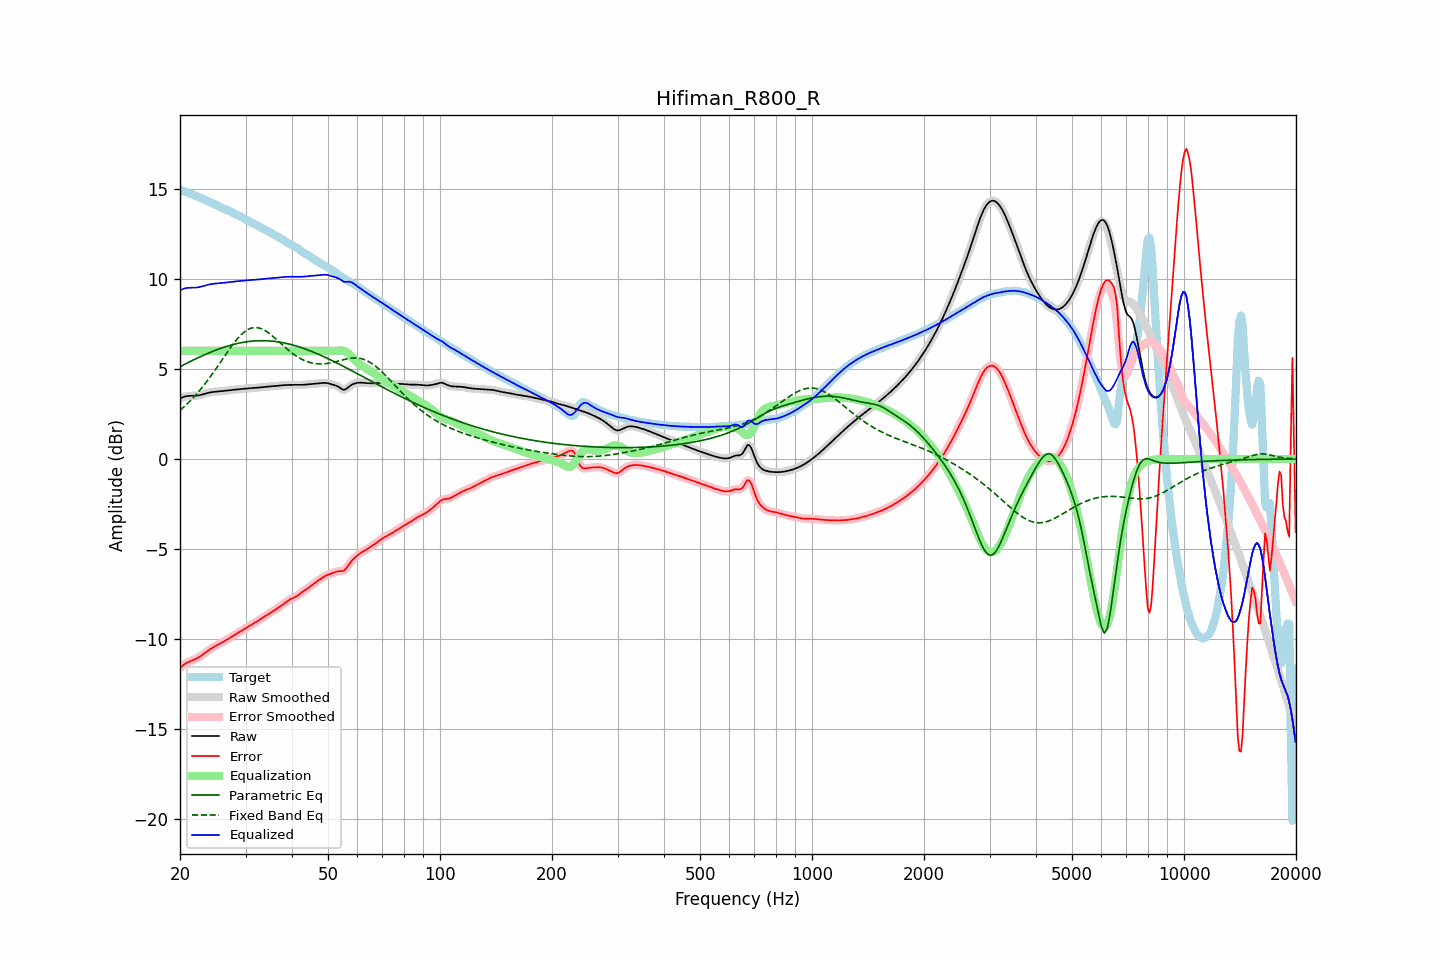

Values plotted in this chart, from the file beside it:
frequency, raw, error, smoothed, error_smoothed, equalization, parametric_eq, fixed_band_eq, equalized_raw, equalized_smoothed, target
20.00, 3.35, -11.59, 3.35, -11.59, 6.00, 5.12, 2.70, 9.35, 9.35, 14.94
20.20, 3.40, -11.51, 3.40, -11.51, 6.00, 5.16, 2.78, 9.40, 9.40, 14.90
20.40, 3.43, -11.44, 3.44, -11.43, 6.00, 5.21, 2.85, 9.43, 9.44, 14.87
20.61, 3.47, -11.37, 3.46, -11.37, 6.00, 5.26, 2.94, 9.47, 9.46, 14.84
20.81, 3.49, -11.32, 3.49, -11.32, 6.00, 5.30, 3.02, 9.49, 9.49, 14.80
21.02, 3.50, -11.27, 3.50, -11.27, 6.00, 5.35, 3.11, 9.50, 9.50, 14.77
21.23, 3.50, -11.23, 3.50, -11.23, 6.00, 5.39, 3.19, 9.50, 9.50, 14.74
21.44, 3.50, -11.20, 3.50, -11.20, 6.00, 5.44, 3.28, 9.50, 9.50, 14.70
21.66, 3.50, -11.16, 3.50, -11.16, 6.00, 5.48, 3.38, 9.50, 9.50, 14.67
21.87, 3.50, -11.13, 3.51, -11.13, 6.00, 5.52, 3.47, 9.50, 9.51, 14.63
22.09, 3.51, -11.08, 3.51, -11.08, 6.00, 5.57, 3.57, 9.51, 9.51, 14.59
22.31, 3.52, -11.04, 3.52, -11.04, 6.00, 5.61, 3.68, 9.52, 9.52, 14.56
22.54, 3.53, -10.98, 3.54, -10.98, 6.00, 5.65, 3.78, 9.53, 9.54, 14.52
22.76, 3.56, -10.93, 3.56, -10.92, 6.00, 5.69, 3.89, 9.56, 9.56, 14.48
22.99, 3.58, -10.86, 3.58, -10.86, 6.00, 5.73, 3.99, 9.58, 9.58, 14.44
23.22, 3.61, -10.80, 3.61, -10.80, 6.00, 5.77, 4.11, 9.61, 9.61, 14.40
23.45, 3.63, -10.73, 3.63, -10.73, 6.00, 5.81, 4.22, 9.63, 9.63, 14.36
23.69, 3.66, -10.66, 3.66, -10.66, 6.00, 5.85, 4.34, 9.66, 9.66, 14.32
23.92, 3.68, -10.60, 3.68, -10.60, 6.00, 5.89, 4.46, 9.68, 9.68, 14.28
24.16, 3.70, -10.54, 3.70, -10.54, 6.00, 5.92, 4.58, 9.70, 9.70, 14.24
24.40, 3.71, -10.48, 3.71, -10.48, 6.00, 5.96, 4.70, 9.71, 9.71, 14.20
24.65, 3.72, -10.43, 3.72, -10.43, 6.00, 6.00, 4.83, 9.72, 9.72, 14.15
24.89, 3.73, -10.38, 3.73, -10.38, 6.00, 6.03, 4.96, 9.73, 9.73, 14.11
25.14, 3.74, -10.33, 3.74, -10.33, 6.00, 6.06, 5.09, 9.74, 9.74, 14.07
25.39, 3.75, -10.28, 3.75, -10.28, 6.00, 6.10, 5.22, 9.75, 9.75, 14.03
25.65, 3.75, -10.24, 3.75, -10.24, 6.00, 6.13, 5.35, 9.75, 9.75, 13.99
25.91, 3.76, -10.19, 3.76, -10.19, 6.00, 6.16, 5.48, 9.76, 9.76, 13.95
26.16, 3.77, -10.14, 3.77, -10.14, 6.00, 6.19, 5.61, 9.77, 9.77, 13.92
26.43, 3.78, -10.09, 3.78, -10.09, 6.00, 6.22, 5.74, 9.78, 9.78, 13.87
26.69, 3.80, -10.04, 3.80, -10.04, 6.00, 6.25, 5.87, 9.80, 9.80, 13.83
26.96, 3.81, -9.98, 3.81, -9.98, 6.00, 6.28, 6.00, 9.81, 9.81, 13.79
27.23, 3.82, -9.92, 3.82, -9.92, 6.00, 6.30, 6.13, 9.82, 9.82, 13.74
27.50, 3.83, -9.87, 3.83, -9.87, 6.00, 6.33, 6.25, 9.83, 9.83, 13.70
27.77, 3.84, -9.81, 3.84, -9.81, 6.00, 6.35, 6.37, 9.84, 9.84, 13.65
28.05, 3.85, -9.76, 3.85, -9.76, 6.00, 6.37, 6.49, 9.85, 9.85, 13.61
28.33, 3.86, -9.71, 3.86, -9.71, 6.00, 6.39, 6.60, 9.86, 9.86, 13.56
28.62, 3.87, -9.66, 3.87, -9.66, 6.00, 6.41, 6.70, 9.87, 9.87, 13.52
28.90, 3.87, -9.60, 3.87, -9.60, 6.00, 6.43, 6.80, 9.87, 9.87, 13.48
29.19, 3.88, -9.55, 3.88, -9.55, 6.00, 6.45, 6.89, 9.88, 9.88, 13.43
29.48, 3.89, -9.49, 3.89, -9.49, 6.00, 6.47, 6.97, 9.89, 9.89, 13.39
29.78, 3.90, -9.44, 3.90, -9.44, 6.00, 6.48, 7.05, 9.90, 9.90, 13.34
30.08, 3.91, -9.38, 3.91, -9.38, 6.00, 6.50, 7.11, 9.91, 9.91, 13.29
30.38, 3.91, -9.33, 3.91, -9.33, 6.00, 6.51, 7.17, 9.91, 9.91, 13.24
30.68, 3.92, -9.27, 3.92, -9.27, 6.00, 6.52, 7.21, 9.92, 9.92, 13.19
30.99, 3.93, -9.22, 3.93, -9.22, 6.00, 6.53, 7.25, 9.93, 9.93, 13.15
31.30, 3.93, -9.17, 3.93, -9.17, 6.00, 6.54, 7.27, 9.93, 9.93, 13.10
31.61, 3.94, -9.12, 3.94, -9.12, 6.00, 6.55, 7.29, 9.94, 9.94, 13.06
31.93, 3.94, -9.07, 3.94, -9.06, 6.00, 6.55, 7.29, 9.94, 9.94, 13.01
32.24, 3.95, -9.01, 3.95, -9.01, 6.00, 6.56, 7.29, 9.95, 9.95, 12.96
32.57, 3.96, -8.95, 3.96, -8.95, 6.00, 6.56, 7.27, 9.96, 9.96, 12.91
32.89, 3.97, -8.89, 3.97, -8.89, 6.00, 6.56, 7.25, 9.97, 9.97, 12.86
33.22, 3.98, -8.84, 3.98, -8.84, 6.00, 6.57, 7.21, 9.98, 9.98, 12.82
33.55, 3.99, -8.78, 3.99, -8.78, 6.00, 6.57, 7.17, 9.99, 9.99, 12.77
33.89, 4.00, -8.72, 4.00, -8.72, 6.00, 6.56, 7.12, 10.00, 10.00, 12.72
34.23, 4.01, -8.66, 4.01, -8.66, 6.00, 6.56, 7.07, 10.01, 10.01, 12.67
34.57, 4.02, -8.60, 4.02, -8.60, 6.00, 6.55, 7.00, 10.02, 10.02, 12.62
34.92, 4.02, -8.55, 4.02, -8.55, 6.00, 6.55, 6.94, 10.02, 10.02, 12.57
35.27, 4.03, -8.49, 4.03, -8.49, 6.00, 6.54, 6.86, 10.03, 10.03, 12.52
35.62, 4.03, -8.44, 4.03, -8.44, 6.00, 6.53, 6.79, 10.03, 10.03, 12.47
35.97, 4.04, -8.38, 4.04, -8.38, 6.00, 6.52, 6.71, 10.04, 10.04, 12.43
... 635 more rows
